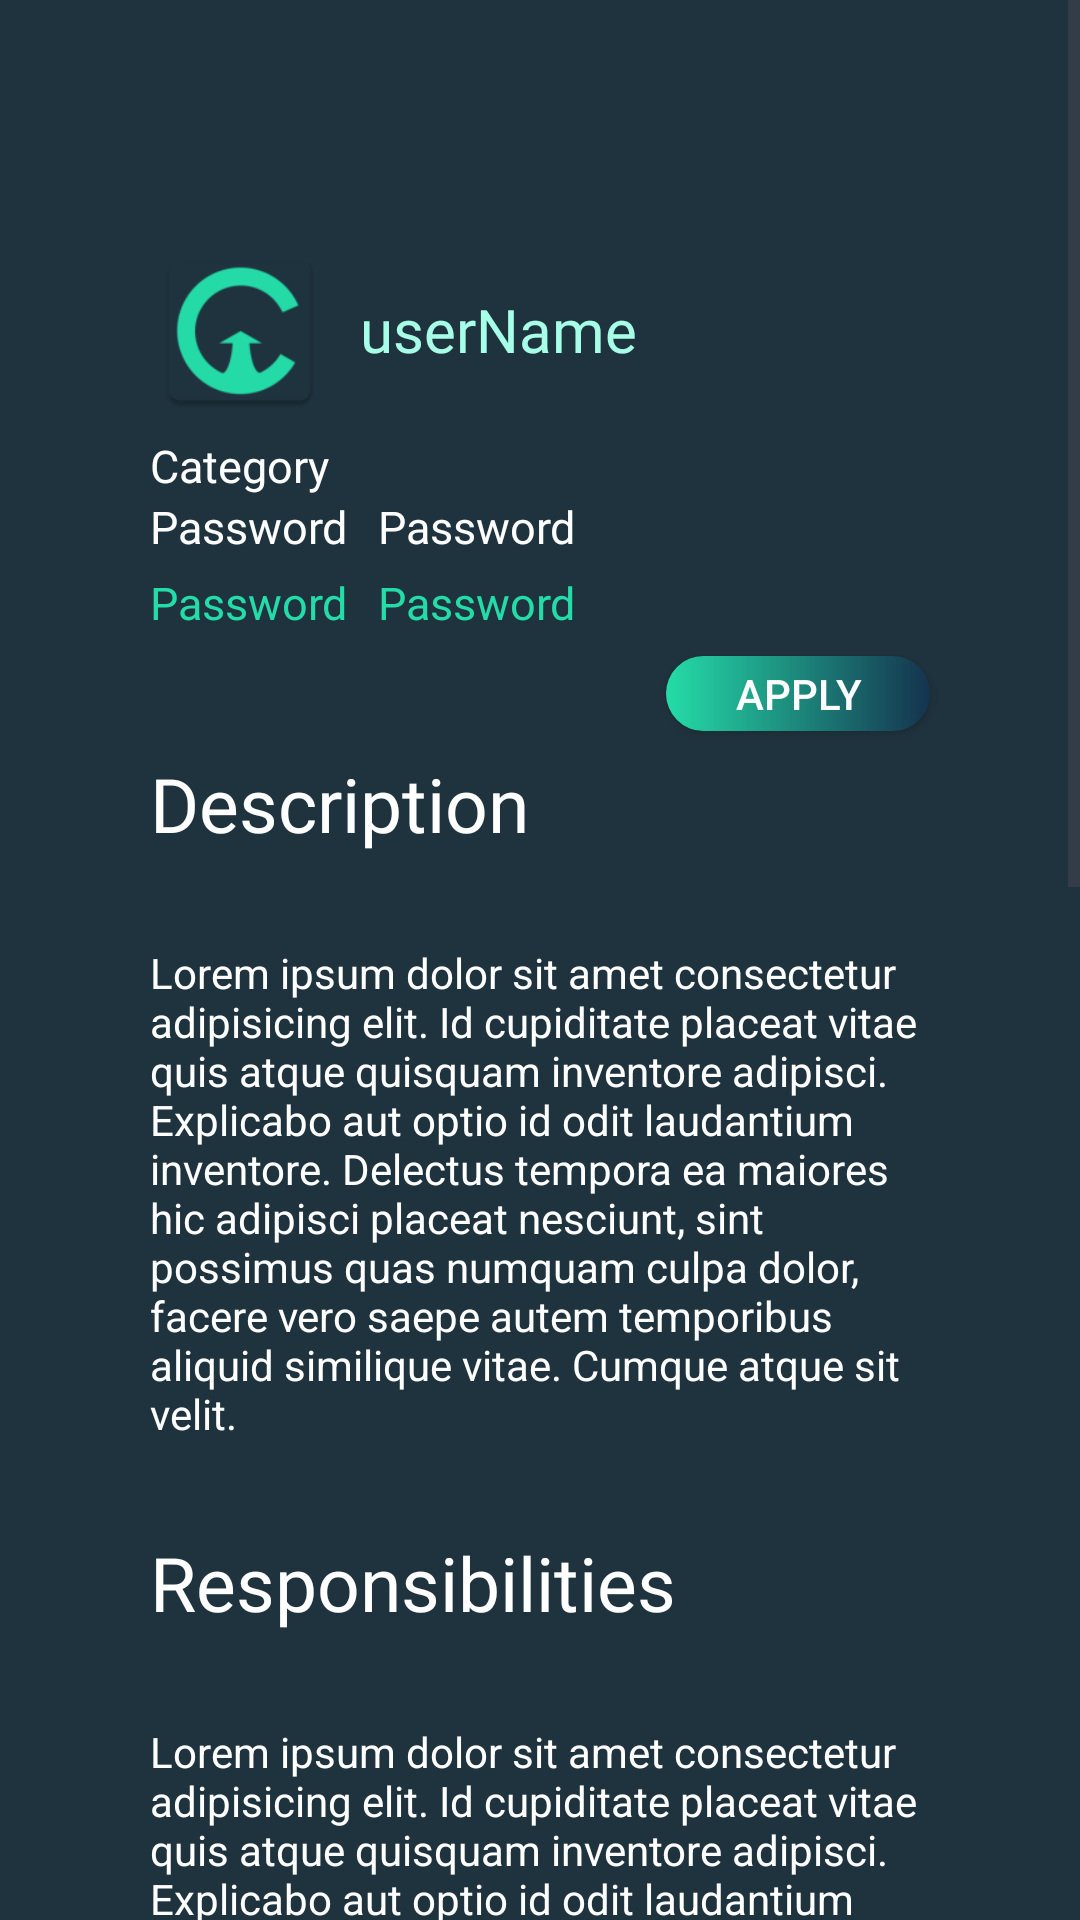

The Android layout XML behind this screen, and the referenced resources:
<!-- AndroidManifest.xml: application theme Theme.CareerUp -->
<!-- res/layout/fragment_job_item.xml -->
<?xml version="1.0" encoding="utf-8"?>
<ScrollView
    xmlns:android="http://schemas.android.com/apk/res/android"
    xmlns:app="http://schemas.android.com/apk/res-auto"
    xmlns:tools="http://schemas.android.com/tools"
    android:id="@+id/scrollView"
    android:layout_width="match_parent"
    android:layout_height="match_parent">
    <androidx.constraintlayout.widget.ConstraintLayout
        android:id="@+id/jobPage"
        android:layout_width="match_parent"
        android:layout_height="match_parent"
        tools:context=".Job"
        android:background="@color/job_bg_color"
        android:orientation="vertical">

        <LinearLayout
            android:id="@+id/linearLayout"
            android:layout_width="match_parent"
            android:layout_height="wrap_content"
            android:layout_marginLeft="50dp"
            android:layout_marginTop="80dp"
            android:layout_marginRight="50dp"
            android:orientation="vertical"
            app:layout_constraintEnd_toEndOf="parent"
            app:layout_constraintStart_toStartOf="parent"
            app:layout_constraintTop_toTopOf="parent"
            tools:ignore="MissingConstraints">

            <LinearLayout
                android:layout_width="match_parent"
                android:layout_height="wrap_content"
                android:layout_marginBottom="5dp"
                android:orientation="horizontal">

                <ImageView
                    android:id="@+id/pictureImageView"
                    android:layout_width="60dp"
                    android:layout_height="60dp"
                    android:layout_marginRight="10dp"
                    android:contentDescription="@string/app_name"
                    android:src="@mipmap/ic_launcher" />

                <TextView
                    android:id="@+id/title"
                    android:layout_width="wrap_content"
                    android:layout_height="match_parent"
                    android:fontFamily="@font/comfortaa_bold"
                    android:gravity="center_vertical"
                    android:text="@string/userName"
                    android:textColor="@color/job_title_color"
                    android:textSize="20sp" />
            </LinearLayout>

            <TextView
                android:id="@+id/companyTextView"
                android:layout_width="wrap_content"
                android:layout_height="wrap_content"
                android:layout_marginRight="200dp"
                android:fontFamily="@font/comfortaa"
                android:gravity="left"
                android:text="Category"
                android:textColor="@color/white"
                android:textSize="15sp" />

            <LinearLayout
                android:layout_width="match_parent"
                android:layout_height="wrap_content"
                android:layout_marginBottom="5dp"
                android:orientation="horizontal">

                <TextView
                    android:id="@+id/country"
                    android:layout_width="wrap_content"
                    android:layout_height="match_parent"
                    android:layout_marginRight="10dp"
                    android:fontFamily="@font/comfortaa"
                    android:text="@string/password"
                    android:textColor="@color/white"
                    android:textSize="15sp" />

                <TextView
                    android:id="@+id/city"
                    android:layout_width="wrap_content"
                    android:layout_height="match_parent"
                    android:fontFamily="@font/comfortaa"
                    android:text="@string/password"
                    android:textColor="@color/white"
                    android:textSize="15sp" />
            </LinearLayout>

            <LinearLayout
                android:layout_width="match_parent"
                android:layout_height="wrap_content"
                android:orientation="horizontal">

                <TextView
                    android:id="@+id/remote"
                    android:layout_width="wrap_content"
                    android:layout_height="match_parent"
                    android:layout_marginRight="10dp"
                    android:text="@string/password"
                    android:textColor="@color/firstGrad"
                    android:textSize="15sp" />

                <TextView
                    android:id="@+id/jobEmploymentType"
                    android:layout_width="wrap_content"
                    android:layout_height="match_parent"
                    android:layout_marginRight="10dp"
                    android:text="@string/password"
                    android:textColor="@color/firstGrad"
                    android:textSize="15sp" />
            </LinearLayout>
        </LinearLayout>

        <androidx.appcompat.widget.AppCompatButton
            android:id="@+id/apply"
            android:layout_width="wrap_content"
            android:layout_height="25dp"
            android:layout_marginEnd="50dp"
            android:text="@string/apply"
            android:background="@drawable/gradient"
            android:textColor="@color/white"
            app:layout_constraintBottom_toTopOf="@+id/descTitleTextView"
            app:layout_constraintEnd_toEndOf="parent"
            app:layout_constraintTop_toBottomOf="@+id/linearLayout" />

        <TextView
            android:id="@+id/descTitleTextView"
            android:layout_width="wrap_content"
            android:layout_height="wrap_content"
            android:layout_marginStart="50dp"
            android:layout_marginTop="40dp"
            android:fontFamily="@font/comfortaa_bold"
            android:gravity="left"
            android:text="@string/desc"
            android:textColor="#FFFF"
            android:textSize="25sp"
            app:layout_constraintStart_toStartOf="parent"
            app:layout_constraintTop_toBottomOf="@+id/linearLayout" />

        <TextView
            android:id="@+id/descTextView"
            android:layout_width="wrap_content"
            android:layout_height="wrap_content"
            android:layout_marginTop="30dp"
            android:paddingLeft="50dp"
            android:paddingRight="50dp"
            android:text="@string/lorem"
            android:textColor="@color/white"
            app:layout_constraintEnd_toEndOf="parent"
            app:layout_constraintHorizontal_bias="1.0"
            app:layout_constraintStart_toStartOf="parent"
            app:layout_constraintTop_toBottomOf="@+id/descTitleTextView" />

        <TextView
            android:id="@+id/responseTitleTextView"
            android:layout_width="wrap_content"
            android:layout_height="wrap_content"
            android:layout_marginStart="50dp"
            android:layout_marginTop="30dp"
            android:fontFamily="@font/comfortaa_bold"
            android:gravity="left"
            android:text="@string/respons"
            android:textColor="#FFFF"
            android:textSize="25sp"
            app:layout_constraintStart_toStartOf="parent"
            app:layout_constraintTop_toBottomOf="@+id/descTextView" />

        <TextView
            android:id="@+id/responseTextView"
            android:layout_width="wrap_content"
            android:layout_height="wrap_content"
            android:layout_marginTop="30dp"
            android:paddingLeft="50dp"
            android:paddingRight="50dp"
            android:textColor="@color/white"
            android:text="@string/lorem"
            app:layout_constraintEnd_toEndOf="parent"
            app:layout_constraintStart_toStartOf="parent"
            app:layout_constraintTop_toBottomOf="@+id/responseTitleTextView"
            />


        <TextView
            android:id="@+id/qualificationsTitleTextView"
            android:layout_width="wrap_content"
            android:layout_height="wrap_content"
            android:layout_marginStart="50dp"
            android:layout_marginTop="30dp"
            android:fontFamily="@font/comfortaa_bold"
            android:gravity="left"
            android:text="@string/qualific"
            android:textColor="#FFFF"
            android:textSize="25sp"
            app:layout_constraintStart_toStartOf="parent"
            app:layout_constraintTop_toBottomOf="@+id/responseTextView" />

        <TextView
            android:id="@+id/qualificationsTextView"
            android:layout_width="wrap_content"
            android:layout_height="wrap_content"
            android:layout_marginTop="30dp"
            android:paddingLeft="50dp"
            android:paddingRight="50dp"
            android:textColor="@color/white"
            android:text="@string/lorem"
            app:layout_constraintEnd_toEndOf="parent"
            app:layout_constraintStart_toStartOf="parent"
            app:layout_constraintTop_toBottomOf="@+id/qualificationsTitleTextView"
            />

        <TextView
            android:id="@+id/benifTitleTextView"
            android:layout_width="wrap_content"
            android:layout_height="wrap_content"
            android:layout_marginStart="50dp"
            android:layout_marginTop="30dp"
            android:fontFamily="@font/comfortaa_bold"
            android:gravity="left"
            android:text="@string/benifits"
            android:textColor="#FFFF"
            android:textSize="25sp"
            app:layout_constraintStart_toStartOf="parent"
            app:layout_constraintTop_toBottomOf="@+id/qualificationsTextView" />

        <TextView
            android:id="@+id/benifTextView"
            android:layout_width="wrap_content"
            android:layout_height="wrap_content"
            android:layout_marginTop="30dp"
            android:paddingLeft="50dp"
            android:paddingRight="50dp"
            android:text="@string/lorem"
            android:textColor="@color/white"
            app:layout_constraintEnd_toEndOf="parent"
            app:layout_constraintStart_toStartOf="parent"
            app:layout_constraintTop_toBottomOf="@+id/benifTitleTextView" />

        <androidx.appcompat.widget.AppCompatButton
            android:id="@+id/apply2"
            android:layout_width="match_parent"
            android:layout_height="wrap_content"
            android:layout_marginTop="30dp"
            android:background="@drawable/gradient"
            android:layout_marginLeft="50dp"
            android:layout_marginRight="50dp"
            android:text="@string/apply"
            app:layout_constraintTop_toBottomOf="@+id/benifTextView"
            tools:layout_editor_absoluteX="0dp" />

        <Button
            android:layout_width="wrap_content"
            android:layout_height="wrap_content"
            android:background="@android:color/transparent"
            app:layout_constraintTop_toBottomOf="@+id/apply2"
            tools:layout_editor_absoluteX="168dp"
            tools:ignore="MissingConstraints" />
    </androidx.constraintlayout.widget.ConstraintLayout>
</ScrollView>
<!-- resources referenced by this layout -->
<resources>
  <color name="firstGrad">#24DCA8</color>
  <color name="job_bg_color">#1F333E</color>
  <color name="job_title_color">#A6FFE6</color>
  <color name="white">#FFFFFFFF</color>
  <!-- drawable gradient (drawable) -->
  <?xml version="1.0" encoding="utf-8"?>
  
  <shape xmlns:android="http://schemas.android.com/apk/res/android" android:shape="rectangle">
      <gradient
          android:angle="0"
          android:startColor="@color/firstGrad"
          android:endColor="@color/secondGrad"/>
      <corners android:radius="15dp"/>
  </shape>
  <!-- mipmap ic_launcher: webp bitmap (mipmap-hdpi, 1636 bytes) -->
  <string name="app_name">CareerUp</string>
  <string name="apply">Apply</string>
  <string name="benifits">Benefits</string>
  <string name="desc">Description</string>
  <string name="lorem">Lorem ipsum dolor sit amet consectetur adipisicing elit. Id cupiditate
        placeat vitae quis atque quisquam inventore adipisci. Explicabo aut optio
        id odit laudantium inventore. Delectus tempora ea maiores hic adipisci
        placeat nesciunt, sint possimus quas numquam culpa dolor, facere vero
        saepe autem temporibus aliquid similique vitae. Cumque atque sit velit.</string>
  <string name="password">Password</string>
  <string name="qualific">Qualifications</string>
  <string name="respons">Responsibilities</string>
  <string name="userName">userName</string>
  <style name="Theme.CareerUp" parent="Base.Theme.CareerUp" />
  <color name="secondGrad">#15334F</color>
  <style name="Base.Theme.CareerUp" parent="Theme.Material3.DayNight.NoActionBar">
          
          <item name="colorPrimary">@color/white</item>
          <item name="colorPrimaryVariant">@color/white</item>
          <item name="colorOnSurface">@color/white</item>
          
          <item name="colorOnPrimary">@color/white</item>
          <item name="android:navigationBarColor">@color/bg</item>
          
          <item name="colorSecondary">@color/white</item>
          <item name="colorSecondaryVariant">@color/white</item>
          <item name="colorOnSecondary">@color/white</item>
          
          <item name="android:statusBarColor">?attr/colorPrimaryVariant</item>
          
  
      </style>
  <color name="bg">#0E1317</color>
</resources>
